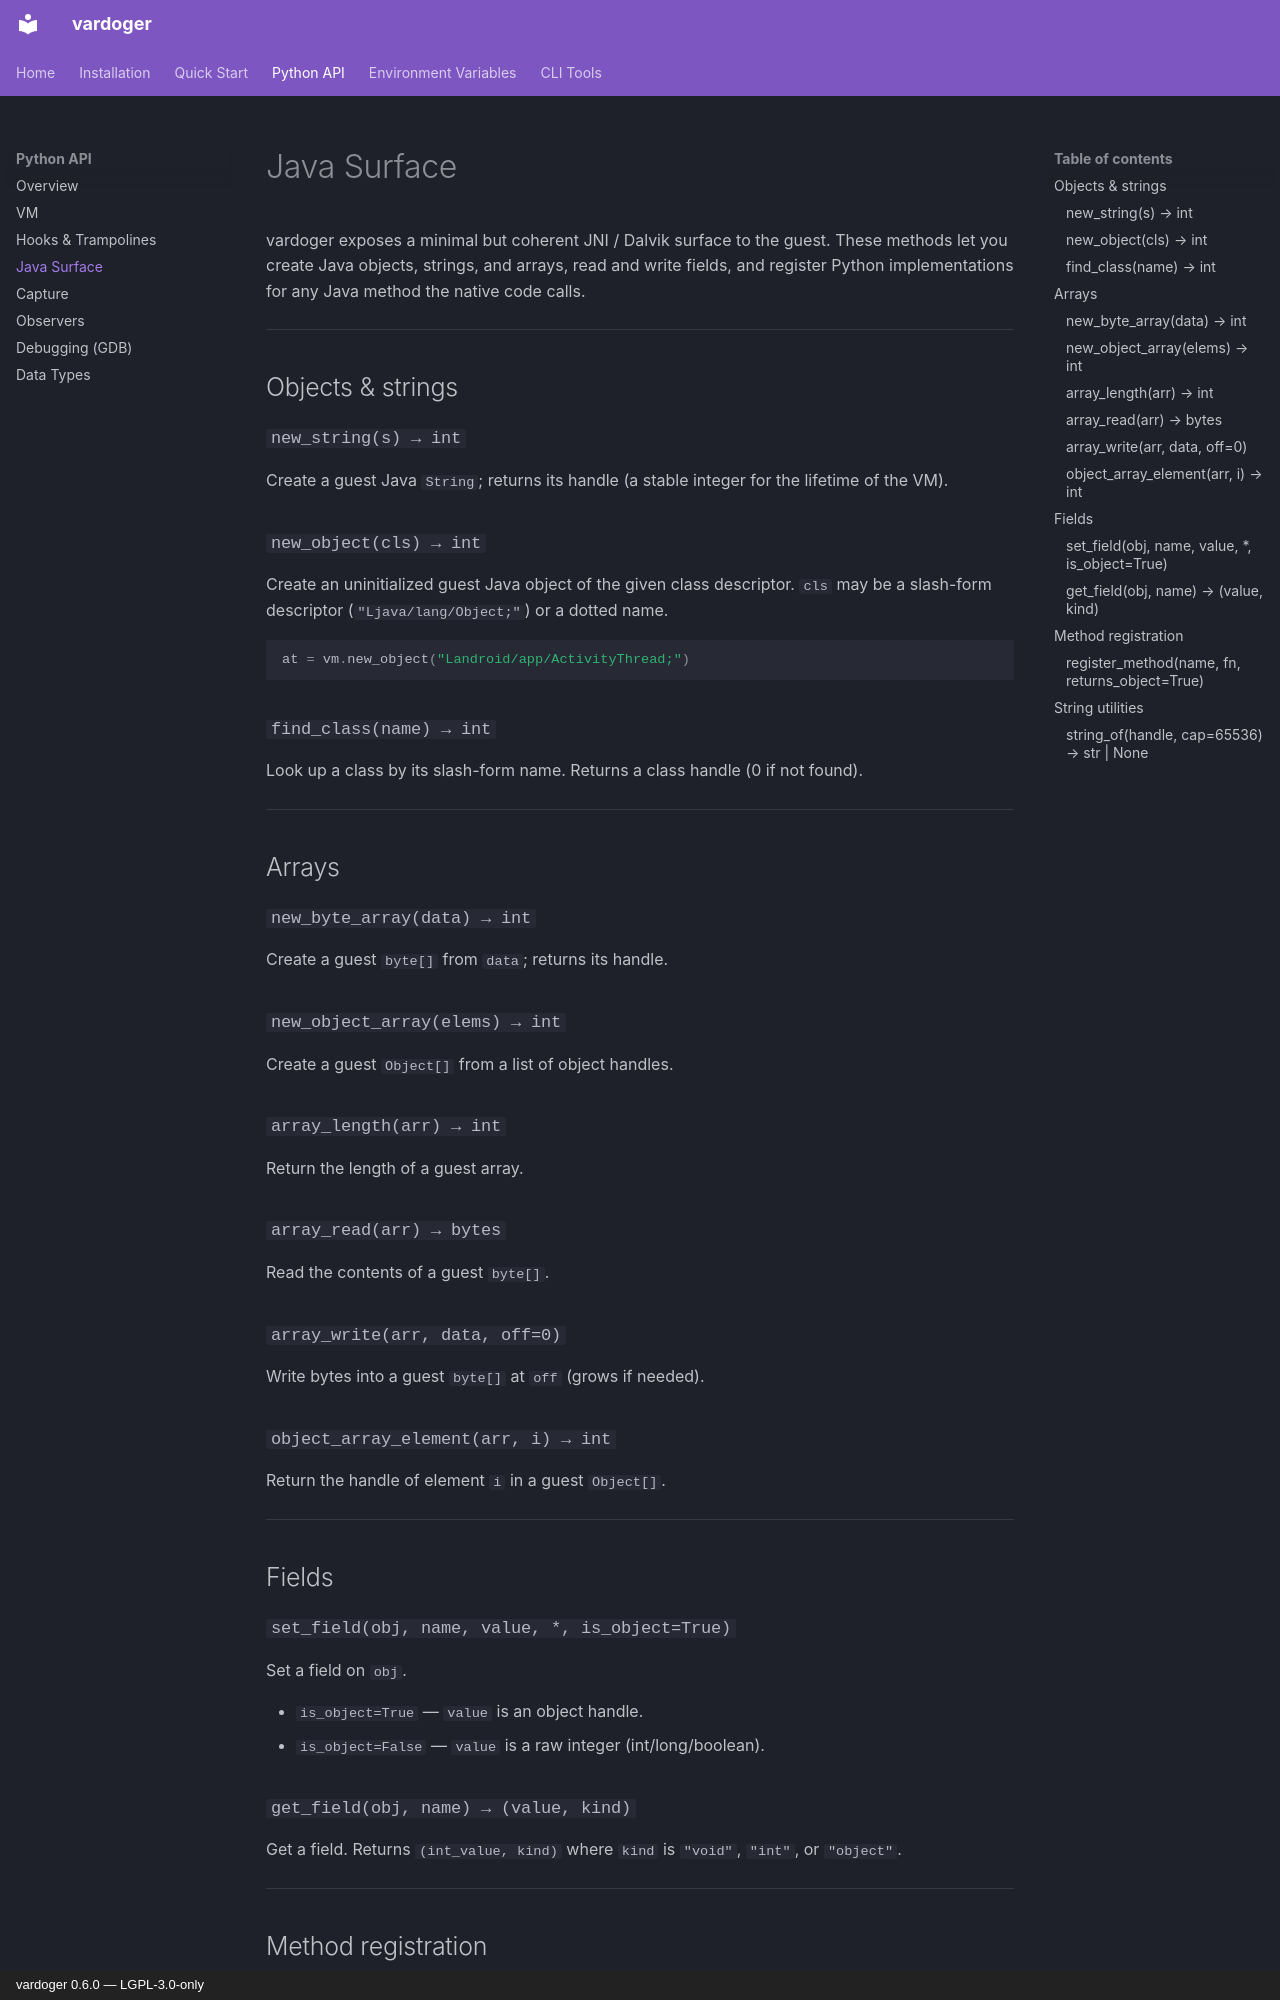

repository: Isaac-GC/vardoger · page: api/java/index.html · generator: mkdocs · copyright: vardoger 0.6.0 — LGPL-3.0-only

# Java Surface

vardoger exposes a minimal but coherent JNI / Dalvik surface to the guest. These methods
let you create Java objects, strings, and arrays, read and write fields, and register
Python implementations for any Java method the native code calls.

---

## Objects & strings

### `new_string(s) → int`

Create a guest Java `String`; returns its handle (a stable integer for the lifetime of the VM).

### `new_object(cls) → int`

Create an uninitialized guest Java object of the given class descriptor.
`cls` may be a slash-form descriptor (`"Ljava/lang/Object;"`) or a dotted name.

```python
at = vm.new_object("Landroid/app/ActivityThread;")
```

### `find_class(name) → int`

Look up a class by its slash-form name. Returns a class handle (0 if not found).

---

## Arrays

### `new_byte_array(data) → int`

Create a guest `byte[]` from `data`; returns its handle.

### `new_object_array(elems) → int`

Create a guest `Object[]` from a list of object handles.

### `array_length(arr) → int`

Return the length of a guest array.

### `array_read(arr) → bytes`

Read the contents of a guest `byte[]`.

### `array_write(arr, data, off=0)`

Write bytes into a guest `byte[]` at `off` (grows if needed).

### `object_array_element(arr, i) → int`

Return the handle of element `i` in a guest `Object[]`.

---

## Fields

### `set_field(obj, name, value, *, is_object=True)`

Set a field on `obj`.

- `is_object=True` — `value` is an object handle.
- `is_object=False` — `value` is a raw integer (int/long/boolean).

### `get_field(obj, name) → (value, kind)`

Get a field. Returns `(int_value, kind)` where `kind` is `"void"`, `"int"`, or `"object"`.

---

## Method registration

```python
def get_package_name(self_h, args):
    return vm.new_string("com.example.app")

vm.register_method(
    "android/content/Context#getPackageName",
    get_package_name,
    returns_object=True,
)
```
